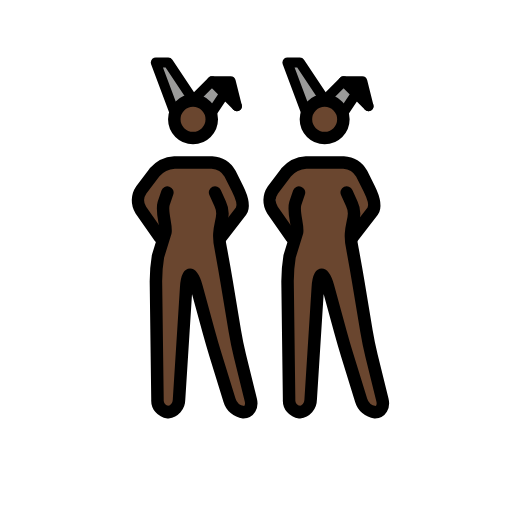
t = 0.00 s
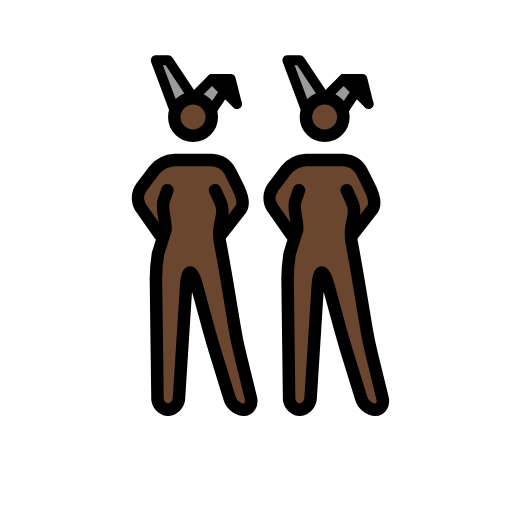
t = 0.48 s
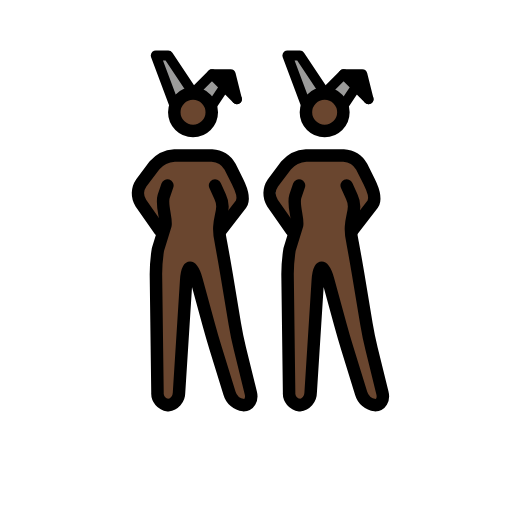
t = 1.43 s
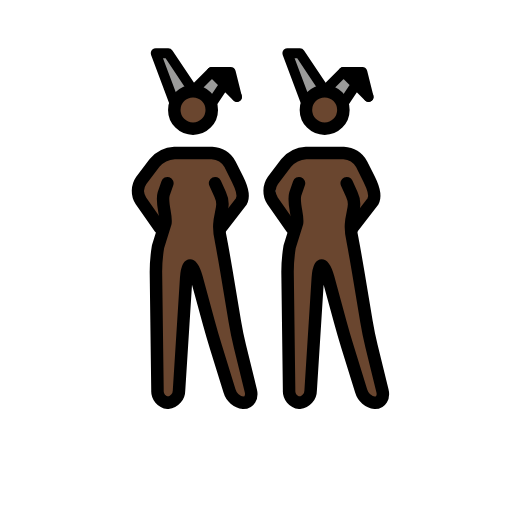
t = 1.90 s
t = 2.38 s: frame unchanged from t = 1.43 s, image omitted
t = 3.33 s: frame unchanged from t = 0.48 s, image omitted

The animated SVG that drew these frames (rendered in a browser with its animation timeline set to each time). Animation: 1 SMIL element (animateTransform=1); one cycle of 3.80 s, repeats indefinitely.

<?xml version='1.0' encoding='utf-8'?>
<svg xmlns="http://www.w3.org/2000/svg" id="emoji" viewBox="-5 -5 82 82" width="200" height="200" role="img">
  <title>OpenMoji: women with bunny ears: dark skin tone</title><g><g id="color">
    <polyline fill="#9b9b9a" points="44.027 13.016 41.027 5.016 43.027 5.016 47.027 11.016" />
    <polyline fill="#9b9b9a" points="50.027 13.016 52.027 10.016 54.027 12.016 50.027 8.016 47.027 11.016" />
    <polyline fill="#9b9b9a" points="22.946 13.016 19.946 5.016 21.946 5.016 25.946 11.016" />
    <polyline fill="#9b9b9a" points="28.946 13.016 30.946 10.016 32.946 12.016 28.946 8.016 25.946 11.016" />
    <polyline points="32.946 12.016 31.946 8.016 28.946 8.016" />
    <polyline points="54.027 12.016 53.027 8.016 50.027 8.016" />
  </g>
  <g id="skin">
    <g id="skin-b">
      <path fill="#6a462f" d="M51.1109,27.0156l-.5821,6,1.5821,5,2,12,2.7,11h-3.3l-3.4-11-3-11h-1l-1.4,22h-3.3l-.3-23,2-6-1-5s.5823-1.78-.4177.22l.4177,1.78v3l-3-3v-5l3-2,1-1h7l2,1,1,2,1.8249,3.954-2.8249,3.046h-1" />
      <circle cx="46.9957" cy="14.1094" r="3" fill="#6a462f" />
    </g>
    <g id="skin-a">
      <path fill="#6a462f" d="M30.03,27.0156l-.5825,6,1.5825,5,2,12,2.7,11h-3.3l-3.4-11-3-11h-1l-1.4,22h-3.3l-.3-23,2-6-1-5s.5823-1.78-.4177.22l.4177,1.78v3l-3-3v-5l3-2,1-1h7l2,1,1,2,1.8249,3.954L31.03,31.0156h-1" />
      <circle cx="25.9148" cy="14.1094" r="3" fill="#6a462f" />
    </g>
  </g>
  <g id="line">
    <circle cx="46.9957" cy="14.1094" r="3" fill="none" stroke="#000" stroke-miterlimit="10" stroke-width="2" />
    <polyline fill="none" stroke="#000" stroke-linecap="round" stroke-linejoin="round" stroke-width="1.6" points="44.027 13.016 41.027 5.016 43.027 5.016 47.027 11.016" />
    <polyline fill="none" stroke="#000" stroke-linecap="round" stroke-linejoin="round" stroke-width="1.6" points="50.027 13.016 52.027 10.016 54.027 12.016 50.027 8.016 47.027 11.016" />
    <polyline fill="none" stroke="#000" stroke-linecap="round" stroke-linejoin="round" stroke-width="1.6" points="54.027 12.016 53.027 8.016 50.027 8.016" />
    <path fill="none" stroke="#000" stroke-linecap="round" stroke-linejoin="round" stroke-width="2" d="M50.5269,25.8359,51.34,27.63c1.1385,2.4095-.8133,3.4021.1311,7.352l.1953,1.0664c.1982,1.0811.5088,2.8545.6894,3.94l1.3418,8.0546c.1807,1.085.544,2.8467.8057,3.9151l1.748,7.1152c.2617,1.0684-.2656,1.9424-1.1738,1.9424a2.6671,2.6671,0,0,1-2.2412-1.9111l-2.2188-7.1778c-.3252-1.0517-.8271-2.7793-1.1172-3.8408l-1.9472-7.1406c-.29-1.0615-.751-1.93-1.0264-1.93s-.5576.8984-.6269,1.9961L44.7535,59.02a2.0027,2.0027,0,0,1-1.7764,1.9961,1.8859,1.8859,0,0,1-1.6758-2l-.248-19a25.1141,25.1141,0,0,1,.3291-3.9678L42.58,32.186c.1953-1.0821-.6963-3.22-.29-4.6059l.5968-1.7442" />
    <path fill="none" stroke="#000" stroke-linecap="round" stroke-linejoin="round" stroke-width="2" d="M41.6939,33.0156,38.64,28.6543A2.94,2.94,0,0,1,38.7,25.42l2.1211-2.8086a4.5458,4.5458,0,0,1,3.206-1.5957h6a3.5547,3.5547,0,0,1,2.8945,1.7891l1.211,2.4218c.4922.9844,1.1516,2.6063.5881,3.5506l-3.2766,4.2385" />
    <circle cx="25.9148" cy="14.1094" r="3" fill="none" stroke="#000" stroke-miterlimit="10" stroke-width="2" />
    <polyline fill="none" stroke="#000" stroke-linecap="round" stroke-linejoin="round" stroke-width="1.6" points="22.946 13.016 19.946 5.016 21.946 5.016 25.946 11.016" />
    <polyline fill="none" stroke="#000" stroke-linecap="round" stroke-linejoin="round" stroke-width="1.6" points="28.946 13.016 30.946 10.016 32.946 12.016 28.946 8.016 25.946 11.016" />
    <polyline fill="none" stroke="#000" stroke-linecap="round" stroke-linejoin="round" stroke-width="1.6" points="32.946 12.016 31.946 8.016 28.946 8.016" />
    <path fill="none" stroke="#000" stroke-linecap="round" stroke-linejoin="round" stroke-width="2" d="M29.446,25.8359l.8134,1.7945c1.1384,2.4095-.8134,3.4021.131,7.352l.1953,1.0664c.1982,1.0811.5088,2.8545.6894,3.94l1.3418,8.0546c.1807,1.085.544,2.8467.8057,3.9151l1.748,7.1152c.2617,1.0684-.2656,1.9424-1.1738,1.9424a2.6671,2.6671,0,0,1-2.2412-1.9111l-2.2188-7.1778c-.3252-1.0517-.8271-2.7793-1.1172-3.8408l-1.9472-7.1406c-.29-1.0615-.751-1.93-1.0264-1.93s-.5576.8984-.6269,1.9961L23.6726,59.02a2.0027,2.0027,0,0,1-1.7764,1.9961,1.8859,1.8859,0,0,1-1.6758-2l-.248-19a25.1141,25.1141,0,0,1,.3291-3.9678l1.1972-3.8618c.1953-1.0821-.6963-3.22-.29-4.6059l.5969-1.7442" />
    <path fill="none" stroke="#000" stroke-linecap="round" stroke-linejoin="round" stroke-width="2" d="M20.613,33.0156l-3.0537-4.3613a2.94,2.94,0,0,1,.06-3.2344L19.74,22.6113a4.5458,4.5458,0,0,1,3.206-1.5957h6a3.5547,3.5547,0,0,1,2.8945,1.7891l1.211,2.4218c.4922.9844,1.1516,2.6063.5881,3.5506L30.363,33.0156" />
  </g>
<animateTransform attributeName="transform" type="translate" values="0 0;0 -1.5;0 0" dur="3.8s" repeatCount="indefinite" /></g></svg>
